Photos from the image-classification dataset "origin_GH_d2.5_CEO_padding_enhanced.4" in the GitHub repository xin1602/Object_Detection_Tooth. Its 3 classes are: apical lesion, normal, peri-endo lesion.

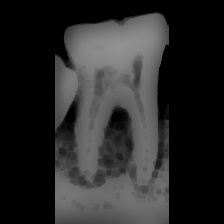
Label: peri-endo lesion

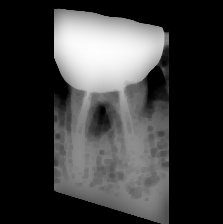
Label: apical lesion

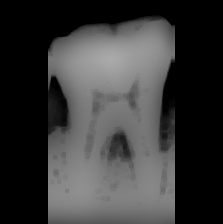
Label: normal

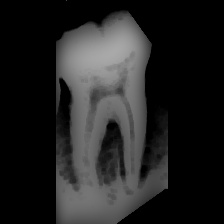
Label: peri-endo lesion

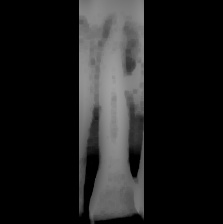
Label: apical lesion

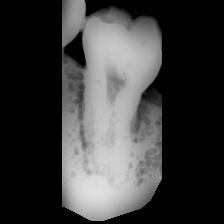
Label: normal
